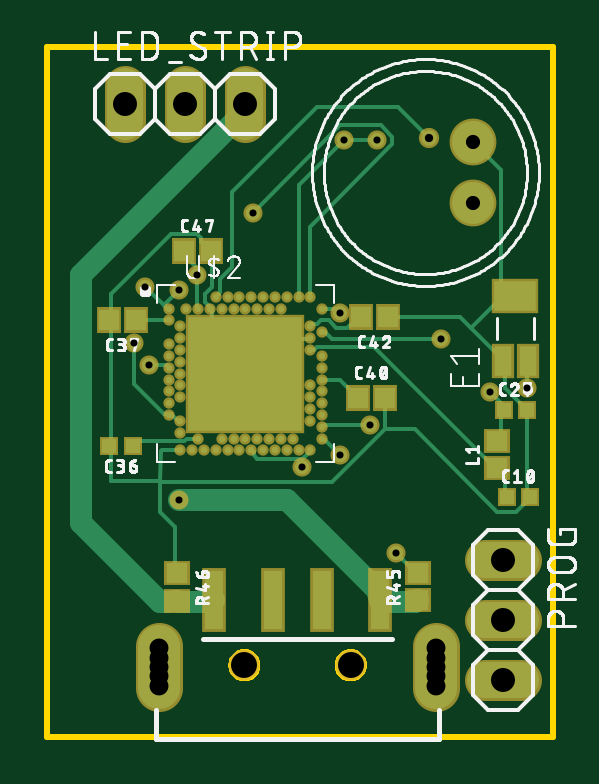
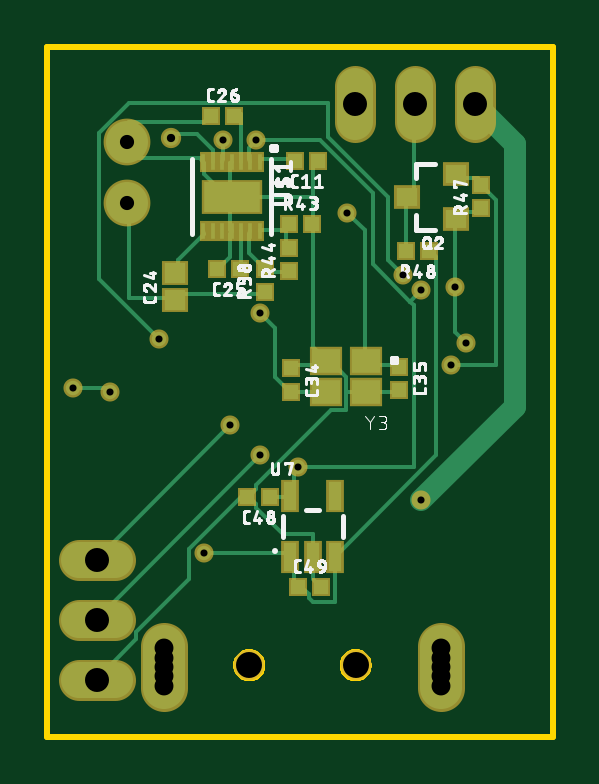
Circuit board: 10 layer files. Board 21.4 x 29.2 mm.
- bottom_copper: copper_bottom.gbr (8620 bytes)
- top_copper: copper_top.gbr (8428 bytes)
- drill: drills.xln (680 bytes)
- outline: profile.gbr (9598 bytes)
- bottom_silk: silkscreen_bottom.gbr (63575 bytes)
- top_silk: silkscreen_top.gbr (74927 bytes)
- bottom_mask: soldermask_bottom.gbr (2146 bytes)
- top_mask: soldermask_top.gbr (3277 bytes)
- paste: solderpaste_bottom.gbr (1409 bytes)
- paste: solderpaste_top.gbr (2250 bytes)

=== bottom_copper: copper_bottom.gbr (8620 bytes, source omitted) ===
=== top_copper: copper_top.gbr (8428 bytes, source omitted) ===
=== drill: drills.xln ===
M48
;GenerationSoftware,Autodesk,EAGLE,8.6.0*%
;CreationDate,2022-01-15T23:23:49Z*%
FMAT,2
ICI,OFF
METRIC,TZ,000.000
T6C0.300
T5C0.350
T4C0.600
T3C0.800
T2C1.016
T1C1.100
%
G90
M71
T1
X14112Y11908
X9612Y11908
T2
X9652Y35687
X7112Y35687
X4572Y35687
X20574Y11303
X20574Y13843
X20574Y16383
T3
X6012Y11838
X17712Y11838
X17712Y12238
X17712Y12638
X17712Y11438
X17712Y11038
X6012Y12238
X6012Y12638
X6012Y11438
X6012Y11038
T4
X19272Y31466
X19272Y34066
T5
X17424Y34239
T6
X16034Y16669
X5398Y27940
X4921Y25559
X12065Y20320
X13811Y34131
X15240Y34131
X6826Y27781
X9957Y31071
X13652Y26829
X17939Y25717
X7620Y28416
X14922Y22066
X6826Y18891
X5556Y24606
X20003Y23495
X21590Y23654
X13652Y20796
M30
=== outline: profile.gbr (9598 bytes, source omitted) ===
=== bottom_silk: silkscreen_bottom.gbr (63575 bytes, source omitted) ===
=== top_silk: silkscreen_top.gbr (74927 bytes, source omitted) ===
=== bottom_mask: soldermask_bottom.gbr ===
G04 EAGLE Gerber X2 export*
G75*
%MOMM*%
%FSLAX34Y34*%
%LPD*%
%AMOC8*
5,1,8,0,0,1.08239X$1,22.5*%
G01*
%ADD10R,0.803200X0.803200*%
%ADD11C,1.727200*%
%ADD12C,1.981200*%
%ADD13R,2.553200X1.473200*%
%ADD14R,2.750000X0.850000*%
%ADD15R,1.403200X1.203200*%
%ADD16R,1.103200X1.053200*%
%ADD17C,1.981200*%
%ADD18C,1.303200*%
%ADD19C,1.003200*%
%ADD20R,1.103200X1.003200*%
%ADD21R,0.753200X1.403200*%
%ADD22C,0.858000*%
%ADD23C,0.808000*%


D10*
X123444Y244776D03*
X123444Y234776D03*
X77724Y245538D03*
X77724Y235538D03*
X132160Y190500D03*
X142160Y190500D03*
X120570Y152400D03*
X110570Y152400D03*
D11*
X45720Y349250D02*
X45720Y364490D01*
X71120Y364490D02*
X71120Y349250D01*
X96520Y349250D02*
X96520Y364490D01*
X198120Y163830D02*
X213360Y163830D01*
X213360Y138430D02*
X198120Y138430D01*
X198120Y113030D02*
X213360Y113030D01*
D12*
X192720Y314660D03*
X192720Y340660D03*
D13*
X148590Y317500D03*
D14*
X148590Y332250D03*
X148590Y302750D03*
D15*
X91830Y247800D03*
X108830Y247800D03*
X108830Y234800D03*
X91830Y234800D03*
D10*
X157400Y351790D03*
X147400Y351790D03*
D16*
X172720Y273600D03*
X172720Y285200D03*
D10*
X144860Y287020D03*
X154860Y287020D03*
X124380Y306070D03*
X114380Y306070D03*
X134620Y276940D03*
X134620Y286940D03*
X124460Y285830D03*
X124460Y295830D03*
D17*
X60118Y127274D02*
X60118Y109494D01*
X177118Y109494D02*
X177118Y127274D01*
D18*
X96118Y119084D03*
X141118Y119084D03*
D19*
X177118Y122384D03*
X177118Y126384D03*
X177118Y114384D03*
X177118Y110384D03*
X60118Y122384D03*
X60118Y126384D03*
X60118Y114384D03*
X60118Y110384D03*
D20*
X53500Y308000D03*
X53500Y327000D03*
X74500Y317500D03*
D10*
X43180Y312500D03*
X43180Y322500D03*
X64850Y294640D03*
X74850Y294640D03*
X111840Y332740D03*
X121840Y332740D03*
D21*
X123800Y164799D03*
X114300Y164799D03*
X104800Y164799D03*
X104800Y190801D03*
X123800Y190801D03*
D22*
X174244Y342392D03*
D23*
X160338Y166688D03*
X53975Y279400D03*
X49213Y255588D03*
X120650Y203200D03*
X138113Y341313D03*
X152400Y341313D03*
X68263Y277813D03*
X99568Y310706D03*
X136525Y268288D03*
X179388Y257175D03*
X76200Y284163D03*
X215900Y236538D03*
X200025Y234950D03*
X55563Y246063D03*
X68263Y188913D03*
X149225Y220663D03*
X136525Y207963D03*
M02*

=== top_mask: soldermask_top.gbr ===
G04 EAGLE Gerber X2 export*
G75*
%MOMM*%
%FSLAX34Y34*%
%LPD*%
%AMOC8*
5,1,8,0,0,1.08239X$1,22.5*%
G01*
%ADD10R,0.803200X0.803200*%
%ADD11R,1.053200X1.103200*%
%ADD12C,1.727200*%
%ADD13C,1.981200*%
%ADD14R,5.053200X5.053200*%
%ADD15C,0.478200*%
%ADD16R,1.003200X2.703200*%
%ADD17C,1.981200*%
%ADD18C,1.303200*%
%ADD19C,1.003200*%
%ADD20R,1.103200X1.053200*%
%ADD21R,0.943200X1.453200*%
%ADD22R,2.003200X1.453200*%
%ADD23C,0.858000*%
%ADD24C,0.808000*%


D10*
X48942Y212090D03*
X38942Y212090D03*
D11*
X50250Y265430D03*
X38650Y265430D03*
X144060Y232410D03*
X155660Y232410D03*
X156930Y266700D03*
X145330Y266700D03*
X70400Y294640D03*
X82000Y294640D03*
D12*
X45720Y349250D02*
X45720Y364490D01*
X71120Y364490D02*
X71120Y349250D01*
X96520Y349250D02*
X96520Y364490D01*
X198120Y163830D02*
X213360Y163830D01*
X213360Y138430D02*
X198120Y138430D01*
X198120Y113030D02*
X213360Y113030D01*
D13*
X192720Y314660D03*
X192720Y340660D03*
D14*
X96520Y242570D03*
D15*
X69020Y242570D03*
X69020Y247570D03*
X69020Y252570D03*
X69020Y257570D03*
X69020Y262570D03*
X64020Y265070D03*
X64020Y255070D03*
X64020Y250070D03*
X64020Y245070D03*
X64020Y240070D03*
X69020Y237570D03*
X69020Y232570D03*
X64020Y235070D03*
X64020Y230070D03*
X64020Y225070D03*
X69020Y222570D03*
X69020Y217570D03*
X69020Y210070D03*
X74020Y210070D03*
X76520Y215070D03*
X79020Y210070D03*
X84020Y210070D03*
X89020Y210070D03*
X94020Y210070D03*
X99020Y210070D03*
X104020Y210070D03*
X109020Y210070D03*
X114020Y210070D03*
X119020Y210070D03*
X124020Y210070D03*
X116520Y215070D03*
X111520Y215070D03*
X106520Y215070D03*
X101520Y215070D03*
X96520Y215070D03*
X91520Y215070D03*
X86520Y215070D03*
X124020Y222570D03*
X129020Y220070D03*
X129020Y215070D03*
X129020Y225070D03*
X124020Y227570D03*
X129020Y230070D03*
X124020Y232570D03*
X124020Y237570D03*
X129020Y235070D03*
X129020Y240070D03*
X129020Y245070D03*
X129020Y250070D03*
X124020Y252570D03*
X124020Y257570D03*
X129020Y260070D03*
X124020Y262570D03*
X129020Y270070D03*
X64020Y270070D03*
X76520Y270070D03*
X81520Y270070D03*
X86520Y270070D03*
X89020Y275070D03*
X91520Y270070D03*
X94020Y275070D03*
X96520Y270070D03*
X99020Y275070D03*
X101520Y270070D03*
X104020Y275070D03*
X106520Y270070D03*
X109020Y275070D03*
X111520Y270070D03*
X114020Y275070D03*
X119020Y275070D03*
X124020Y275070D03*
X71520Y270070D03*
X84020Y275070D03*
D16*
X108348Y146584D03*
X128888Y146584D03*
X83110Y146584D03*
D17*
X60118Y127274D02*
X60118Y109494D01*
X177118Y109494D02*
X177118Y127274D01*
D16*
X153618Y146584D03*
D18*
X96118Y119084D03*
X141118Y119084D03*
D19*
X177118Y122384D03*
X177118Y126384D03*
X177118Y114384D03*
X177118Y110384D03*
X60118Y122384D03*
X60118Y126384D03*
X60118Y114384D03*
X60118Y110384D03*
D20*
X169672Y146600D03*
X169672Y158200D03*
X67564Y157946D03*
X67564Y146346D03*
D10*
X207090Y190500D03*
X217090Y190500D03*
X205820Y227330D03*
X215820Y227330D03*
D20*
X203200Y202480D03*
X203200Y214080D03*
D21*
X216120Y247870D03*
D22*
X210820Y275370D03*
D21*
X205520Y247870D03*
D23*
X174244Y342392D03*
D24*
X160338Y166688D03*
X53975Y279400D03*
X49213Y255588D03*
X120650Y203200D03*
X138113Y341313D03*
X152400Y341313D03*
X68263Y277813D03*
X99568Y310706D03*
X136525Y268288D03*
X179388Y257175D03*
X76200Y284163D03*
X215900Y236538D03*
X200025Y234950D03*
X55563Y246063D03*
X68263Y188913D03*
X149225Y220663D03*
X136525Y207963D03*
M02*

=== paste: solderpaste_bottom.gbr ===
G04 EAGLE Gerber X2 export*
G75*
%MOMM*%
%FSLAX34Y34*%
%LPD*%
%AMOC8*
5,1,8,0,0,1.08239X$1,22.5*%
G01*
%ADD10R,0.600000X0.600000*%
%ADD11R,0.800000X0.400000*%
%ADD12R,0.200000X0.700000*%
%ADD13R,1.200000X1.000000*%
%ADD14R,0.900000X0.850000*%
%ADD15R,0.900000X0.800000*%
%ADD16R,0.550000X1.200000*%


D10*
X123444Y244776D03*
X123444Y234776D03*
X77724Y245538D03*
X77724Y235538D03*
X132160Y190500D03*
X142160Y190500D03*
X120570Y152400D03*
X110570Y152400D03*
D11*
X142590Y320500D03*
X142590Y314500D03*
X154590Y320500D03*
X154590Y314500D03*
D12*
X136590Y332250D03*
X140590Y332250D03*
X144590Y332250D03*
X148590Y332250D03*
X152590Y332250D03*
X156590Y332250D03*
X160590Y332250D03*
X136590Y302750D03*
X140590Y302750D03*
X144590Y302750D03*
X148590Y302750D03*
X152590Y302750D03*
X156590Y302750D03*
X160590Y302750D03*
D13*
X91830Y247800D03*
X108830Y247800D03*
X108830Y234800D03*
X91830Y234800D03*
D10*
X157400Y351790D03*
X147400Y351790D03*
D14*
X172720Y273600D03*
X172720Y285200D03*
D10*
X144860Y287020D03*
X154860Y287020D03*
X124380Y306070D03*
X114380Y306070D03*
X134620Y276940D03*
X134620Y286940D03*
X124460Y285830D03*
X124460Y295830D03*
D15*
X53500Y308000D03*
X53500Y327000D03*
X74500Y317500D03*
D10*
X43180Y312500D03*
X43180Y322500D03*
X64850Y294640D03*
X74850Y294640D03*
X111840Y332740D03*
X121840Y332740D03*
D16*
X123800Y164799D03*
X114300Y164799D03*
X104800Y164799D03*
X104800Y190801D03*
X123800Y190801D03*
M02*

=== paste: solderpaste_top.gbr ===
G04 EAGLE Gerber X2 export*
G75*
%MOMM*%
%FSLAX34Y34*%
%LPD*%
%AMOC8*
5,1,8,0,0,1.08239X$1,22.5*%
G01*
%ADD10R,0.600000X0.600000*%
%ADD11R,0.850000X0.900000*%
%ADD12R,4.850000X4.850000*%
%ADD13C,0.275000*%
%ADD14R,0.800000X2.500000*%
%ADD15R,0.900000X0.850000*%
%ADD16R,0.740000X1.250000*%
%ADD17R,1.800000X1.250000*%


D10*
X48942Y212090D03*
X38942Y212090D03*
D11*
X50250Y265430D03*
X38650Y265430D03*
X144060Y232410D03*
X155660Y232410D03*
X156930Y266700D03*
X145330Y266700D03*
X70400Y294640D03*
X82000Y294640D03*
D12*
X96520Y242570D03*
D13*
X69020Y242570D03*
X69020Y247570D03*
X69020Y252570D03*
X69020Y257570D03*
X69020Y262570D03*
X64020Y265070D03*
X64020Y255070D03*
X64020Y250070D03*
X64020Y245070D03*
X64020Y240070D03*
X69020Y237570D03*
X69020Y232570D03*
X64020Y235070D03*
X64020Y230070D03*
X64020Y225070D03*
X69020Y222570D03*
X69020Y217570D03*
X69020Y210070D03*
X74020Y210070D03*
X76520Y215070D03*
X79020Y210070D03*
X84020Y210070D03*
X89020Y210070D03*
X94020Y210070D03*
X99020Y210070D03*
X104020Y210070D03*
X109020Y210070D03*
X114020Y210070D03*
X119020Y210070D03*
X124020Y210070D03*
X116520Y215070D03*
X111520Y215070D03*
X106520Y215070D03*
X101520Y215070D03*
X96520Y215070D03*
X91520Y215070D03*
X86520Y215070D03*
X124020Y222570D03*
X129020Y220070D03*
X129020Y215070D03*
X129020Y225070D03*
X124020Y227570D03*
X129020Y230070D03*
X124020Y232570D03*
X124020Y237570D03*
X129020Y235070D03*
X129020Y240070D03*
X129020Y245070D03*
X129020Y250070D03*
X124020Y252570D03*
X124020Y257570D03*
X129020Y260070D03*
X124020Y262570D03*
X129020Y270070D03*
X64020Y270070D03*
X76520Y270070D03*
X81520Y270070D03*
X86520Y270070D03*
X89020Y275070D03*
X91520Y270070D03*
X94020Y275070D03*
X96520Y270070D03*
X99020Y275070D03*
X101520Y270070D03*
X104020Y275070D03*
X106520Y270070D03*
X109020Y275070D03*
X111520Y270070D03*
X114020Y275070D03*
X119020Y275070D03*
X124020Y275070D03*
X71520Y270070D03*
X84020Y275070D03*
D14*
X108348Y146584D03*
X128888Y146584D03*
X83110Y146584D03*
X153618Y146584D03*
D15*
X169672Y146600D03*
X169672Y158200D03*
X67564Y157946D03*
X67564Y146346D03*
D10*
X207090Y190500D03*
X217090Y190500D03*
X205820Y227330D03*
X215820Y227330D03*
D15*
X203200Y202480D03*
X203200Y214080D03*
D16*
X216120Y247870D03*
D17*
X210820Y275370D03*
D16*
X205520Y247870D03*
M02*

